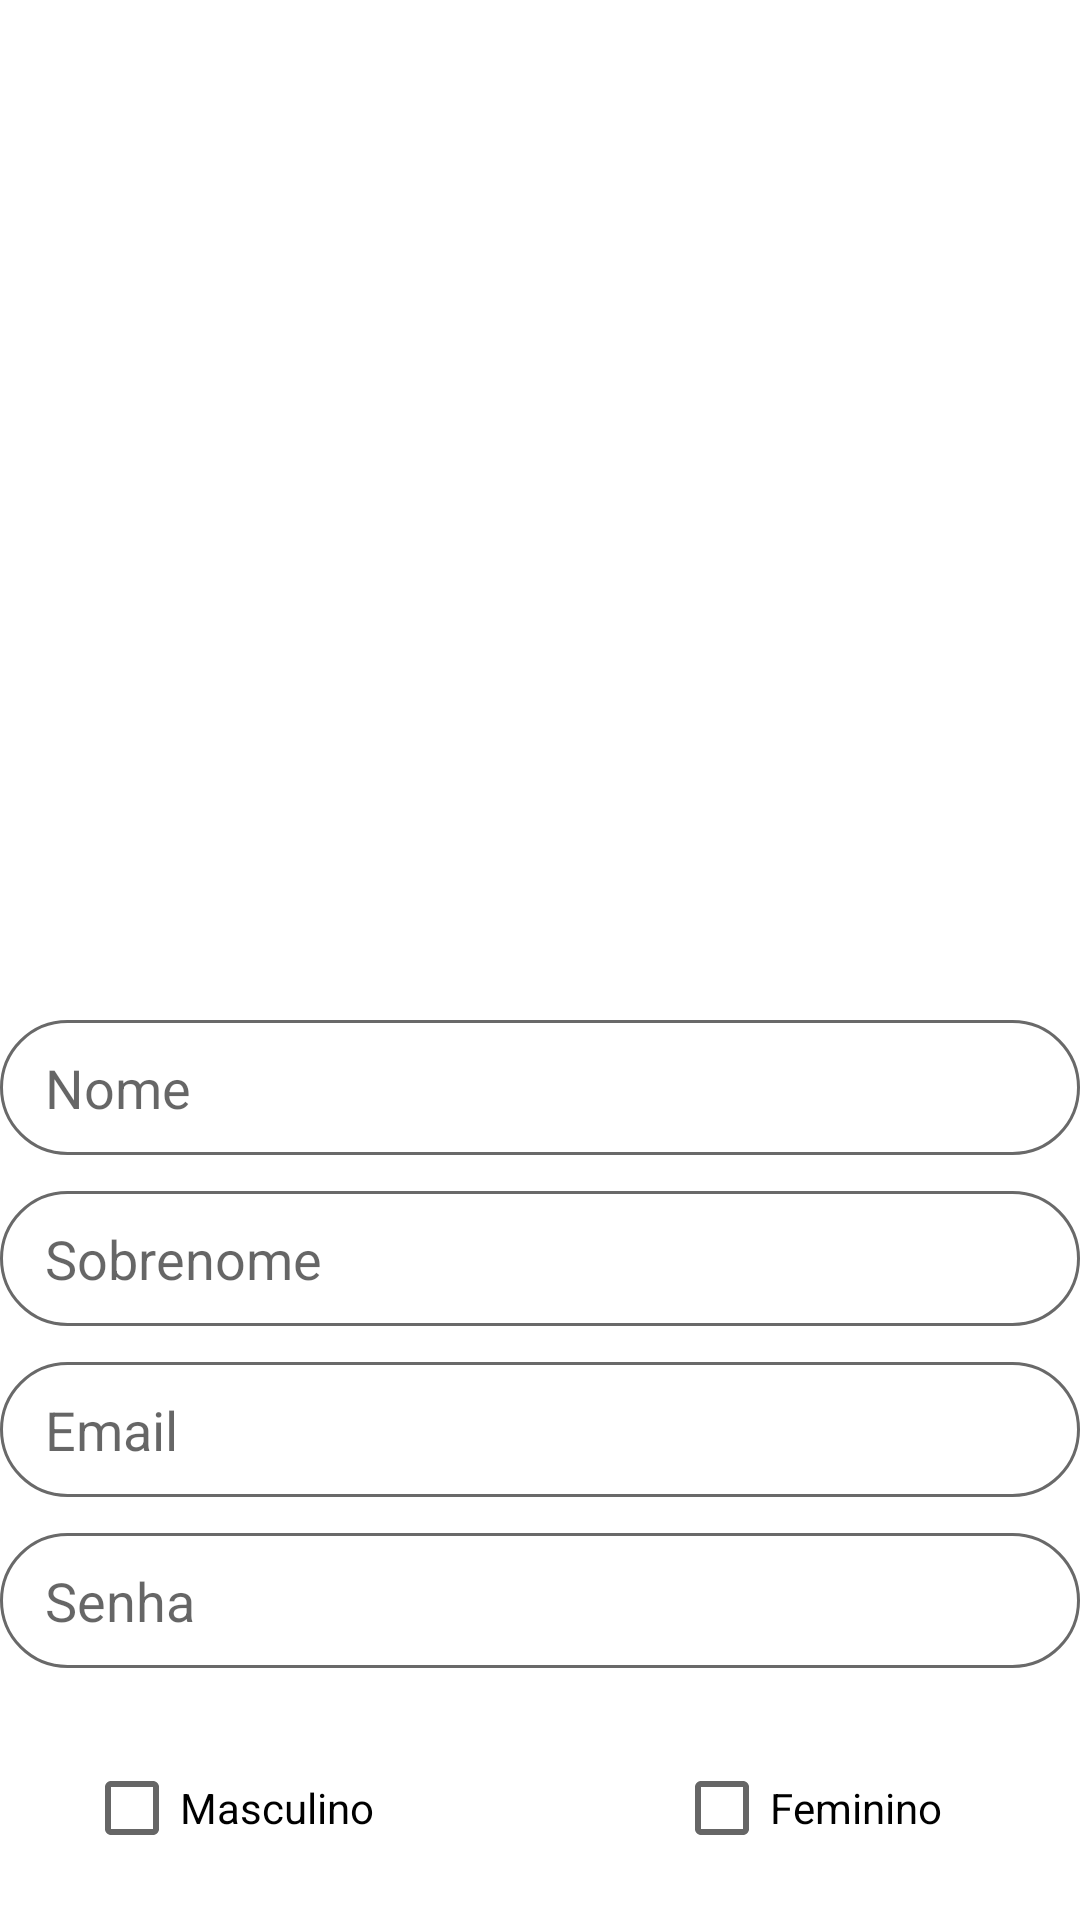

Reconstruct the res/layout file that produces this screen, plus the resources it refers to.
<!-- AndroidManifest.xml: application theme Theme.ProjetoFirestore -->
<!-- res/layout/activity_cadastrar_usuario.xml -->
<?xml version="1.0" encoding="utf-8"?>
<androidx.constraintlayout.widget.ConstraintLayout xmlns:android="http://schemas.android.com/apk/res/android"
    xmlns:app="http://schemas.android.com/apk/res-auto"
    xmlns:tools="http://schemas.android.com/tools"
    android:layout_width="match_parent"
    android:layout_height="match_parent"
    tools:context=".Activitys.CadastrarUsuarioActivity">

    <EditText
        android:id="@+id/etNomeCad"
        android:layout_width="0dp"
        android:layout_height="45dp"
        android:layout_marginTop="340dp"
        android:background="@drawable/custom_input"
        android:ems="10"
        android:hint="Nome"
        android:inputType="textPersonName"
        android:paddingStart="15dp"
        app:layout_constraintEnd_toEndOf="parent"
        app:layout_constraintHorizontal_bias="0.0"
        app:layout_constraintStart_toStartOf="parent"
        app:layout_constraintTop_toTopOf="parent" />

    <CheckBox
        android:id="@+id/cbMasculino"
        android:layout_width="wrap_content"
        android:layout_height="wrap_content"
        android:layout_marginStart="28dp"
        android:text="Masculino"
        app:layout_constraintBottom_toTopOf="@+id/buttonCadastrar"
        app:layout_constraintStart_toStartOf="parent"
        app:layout_constraintTop_toBottomOf="@+id/etSenhaCadastro"
        app:layout_constraintVertical_bias="0.625" />

    <Button
        android:id="@+id/buttonCadastrar"
        android:layout_width="0dp"
        android:layout_height="wrap_content"
        android:layout_marginTop="84dp"
        android:text="Cadastrar"
        android:textColor="@color/white"
        android:textColorHighlight="@color/amarelo"
        app:layout_constraintEnd_toEndOf="parent"
        app:layout_constraintHorizontal_bias="0.0"
        app:layout_constraintStart_toStartOf="parent"
        app:layout_constraintTop_toBottomOf="@+id/etSenhaCadastro" />

    <EditText
        android:id="@+id/etSenhaCadastro"
        android:layout_width="0dp"
        android:layout_height="45dp"
        android:layout_marginTop="12dp"
        android:background="@drawable/custom_input"
        android:ems="10"
        android:hint="Senha"
        android:inputType="textPassword"
        android:paddingStart="15dp"
        app:layout_constraintEnd_toEndOf="parent"
        app:layout_constraintHorizontal_bias="0.0"
        app:layout_constraintStart_toStartOf="parent"
        app:layout_constraintTop_toBottomOf="@+id/etEmailCadastro" />

    <EditText
        android:id="@+id/etEmailCadastro"
        android:layout_width="0dp"
        android:layout_height="45dp"
        android:layout_marginTop="12dp"
        android:background="@drawable/custom_input"
        android:ems="10"
        android:hint="Email"
        android:inputType="textEmailAddress"
        android:paddingStart="15dp"
        app:layout_constraintEnd_toEndOf="parent"
        app:layout_constraintHorizontal_bias="0.0"
        app:layout_constraintStart_toStartOf="parent"
        app:layout_constraintTop_toBottomOf="@+id/etSobreNomeCad" />

    <CheckBox
        android:id="@+id/cbFeminino"
        android:layout_width="wrap_content"
        android:layout_height="wrap_content"
        android:text="Feminino"
        app:layout_constraintBottom_toTopOf="@+id/buttonCadastrar"
        app:layout_constraintEnd_toEndOf="parent"
        app:layout_constraintHorizontal_bias="0.685"
        app:layout_constraintStart_toEndOf="@+id/cbMasculino"
        app:layout_constraintTop_toBottomOf="@+id/etSenhaCadastro"
        app:layout_constraintVertical_bias="0.625" />

    <EditText
        android:id="@+id/etSobreNomeCad"
        android:layout_width="0dp"
        android:layout_height="45dp"
        android:layout_marginTop="12dp"
        android:background="@drawable/custom_input"
        android:ems="10"
        android:hint="Sobrenome"
        android:inputType="textPersonName"
        android:paddingStart="15dp"
        app:layout_constraintEnd_toEndOf="parent"
        app:layout_constraintHorizontal_bias="0.0"
        app:layout_constraintStart_toStartOf="parent"
        app:layout_constraintTop_toBottomOf="@+id/etNomeCad" />


</androidx.constraintlayout.widget.ConstraintLayout>
<!-- resources referenced by this layout -->
<resources>
  <color name="amarelo">#F0C808</color>
  <color name="white">#FFFFFFFF</color>
  <!-- drawable custom_input (drawable-v24) -->
  <?xml version="1.0" encoding="utf-8"?>
  <selector xmlns:android="http://schemas.android.com/apk/res/android">
  
      <item android:state_enabled="true" android:state_focused="true">
          <shape android:shape="rectangle">
              <color android:color="@color/amarelo"/>
              <corners android:radius="500dp"/>
              <stroke android:color="@color/amarelo" android:width="1dp"/>
          </shape>
      </item>
  
      <item android:state_enabled="true">
          <shape android:shape="rectangle">
              <color android:color="#FFCD99"/>
              <corners android:radius="500dp"/>
              <stroke android:color="#696969" android:width="1dp"/>
          </shape>
      </item>
  
  </selector>
  <style name="Theme.ProjetoFirestore" parent="Theme.MaterialComponents.DayNight.NoActionBar">
          
          <item name="colorPrimary">@color/amarelo</item>
          <item name="colorPrimaryVariant">#D9F0C808</item>
          <item name="colorOnPrimary">@color/white</item>
          
          <item name="colorSecondary">@color/teal_200</item>
          <item name="colorSecondaryVariant">@color/teal_700</item>
          <item name="colorOnSecondary">@color/black</item>
          
          <item name="android:statusBarColor" tools:targetApi="l">?attr/colorOnSecondary</item>
          
  
      </style>
  <color name="teal_200">#F0C808</color>
  <color name="teal_700">#FF018786</color>
  <color name="black">#FF000000</color>
</resources>
